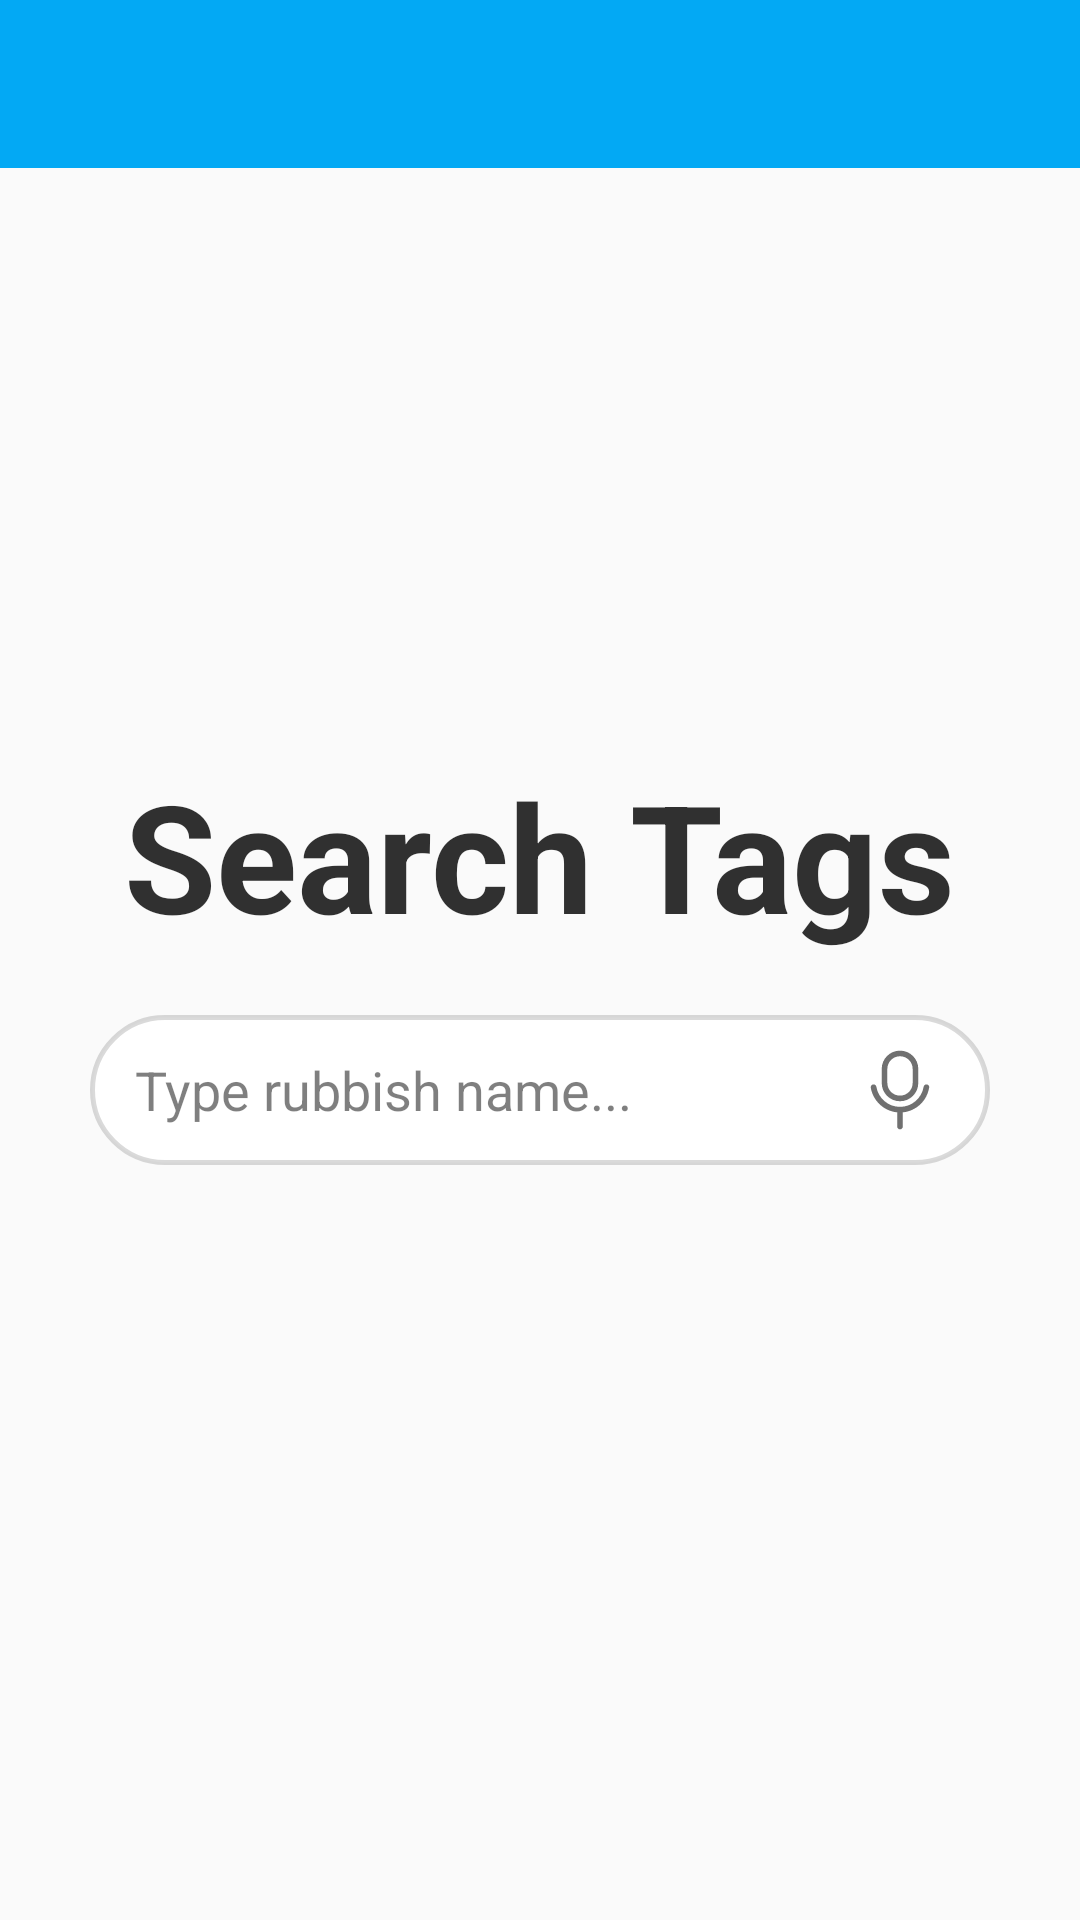

Here is an Android app screen rendered from its layout file. Give the layout XML and the strings, colors and styles it references.
<!-- AndroidManifest.xml: application theme Theme.SortRubbish -->
<!-- res/layout/activity_sort_text.xml -->
<?xml version="1.0" encoding="utf-8"?>
<FrameLayout
        xmlns:android="http://schemas.android.com/apk/res/android"
        xmlns:tools="http://schemas.android.com/tools"
        xmlns:app="http://schemas.android.com/apk/res-auto"
        android:layout_width="match_parent"
        android:layout_height="match_parent"
        tools:context=".SortText">

    <androidx.appcompat.widget.Toolbar
            android:id="@+id/toorbar"
            android:layout_width="match_parent"
            android:layout_height="?attr/actionBarSize"
            android:background="@color/colorPrimary"
            android:theme="@style/ThemeOverlay.AppCompat.Dark.ActionBar"
            app:popupTheme="@style/ThemeOverlay.AppCompat.Light"/>

    <LinearLayout
            android:layout_width="match_parent"
            android:layout_height="wrap_content"
            android:layout_gravity="center"
            android:orientation="vertical">
        <TextView
                android:layout_width="wrap_content"
                android:layout_height="wrap_content"
                android:text="Search Tags"
                android:textColor="@color/textColor"
                android:textStyle="bold"
                android:textSize="50dp"
                android:layout_gravity="center_horizontal"/>
        <FrameLayout
                android:layout_width="match_parent"
                android:layout_height="50dp"
                android:layout_marginTop="20dp"
                android:background="@drawable/text_sort_shape"
                android:layout_marginStart="30dp"
                android:layout_marginEnd="30dp">
            <EditText
                    android:layout_width="match_parent"
                    android:layout_height="match_parent"
                    android:id="@+id/search_edittext"
                    android:background="#00FFFFFF"
                    android:singleLine="true"
                    android:hint="Type rubbish name..."
                    android:maxLines="1"
                    android:inputType="text"
                    android:textColor="#CE000000"
                    android:imeOptions="actionSearch"
                    android:textColorHint="#80000000"
                    android:layout_marginStart="15dp"
                    android:layout_marginEnd="50dp"
                    android:layout_gravity="center_vertical"/>
            <ImageView
                    android:id="@+id/record"
                    android:layout_width="30dp"
                    android:layout_height="30dp"
                    android:src="@drawable/vector_drawable_record"
                    android:layout_gravity="end|center_vertical"
                    android:layout_marginEnd="15dp"/>
        </FrameLayout>
    </LinearLayout>

    <ProgressBar
            android:id="@+id/progress"
            android:layout_width="wrap_content"
            android:layout_height="wrap_content"
            android:layout_gravity="bottom|center_horizontal"
            android:layout_marginBottom="70dp"
            android:visibility="invisible"/>
</FrameLayout>
<!-- resources referenced by this layout -->
<resources>
  <color name="colorPrimary">#03A9F4</color>
  <color name="textColor">#CE000000</color>
  <!-- drawable text_sort_shape (drawable) -->
  <shape xmlns:android="http://schemas.android.com/apk/res/android"
         android:shape="rectangle">
  
      <corners android:radius="25dp"/>   
      <solid android:color="@color/background_color"/>   
      <stroke android:color="#25000000" android:width="1.5dp"/> 
  
  </shape>
  <!-- drawable vector_drawable_record (drawable) -->
  <vector xmlns:android="http://schemas.android.com/apk/res/android"
          android:width="150dp"
          android:height="150dp"
          android:viewportWidth="1024"
          android:viewportHeight="1024">
      <path
              android:pathData="M512,640c115.2,0 208,-92.8 208,-208V272c0,-115.2 -92.8,-208 -208,-208s-208,92.8 -208,208v160c0,115.2 92.8,208 208,208zM368,272c0,-80 64,-144 144,-144s144,64 144,144v160c0,80 -64,144 -144,144s-144,-64 -144,-144V272z"
              android:fillColor="#707070"/>
      <path
              android:pathData="M844.8,480c0,-17.6 -14.4,-32 -32,-32 -16,0 -30.4,12.8 -32,28.8C758.4,606.4 646.4,704 512,704s-246.4,-97.6 -268.8,-227.2c-1.6,-16 -16,-28.8 -32,-28.8 -17.6,0 -32,14.4 -32,32v4.8C204.8,635.2 328,752 480,766.4V928c0,17.6 14.4,32 32,32s32,-14.4 32,-32V766.4c152,-14.4 275.2,-131.2 299.2,-280 0,-1.6 1.6,-4.8 1.6,-6.4z"
              android:fillColor="#707070"/>
  </vector>
  <style name="Theme.SortRubbish" parent="Theme.AppCompat.DayNight.NoActionBar">
          
          <item name="colorPrimary">@color/colorPrimary</item>
          
          <item name="colorPrimaryDark">@color/colorPrimaryDark</item>
          <item name="colorAccent">@color/colorAccent</item>
          <item name="android:textColorPrimary">@color/textColorPrimary</item>
      </style>
  <color name="background_color">#FFFFFF</color>
  <color name="colorPrimaryDark">@color/colorPrimary</color>
  <color name="colorAccent">#03A9F4</color>
  <color name="textColorPrimary">#FFFFFF</color>
</resources>
